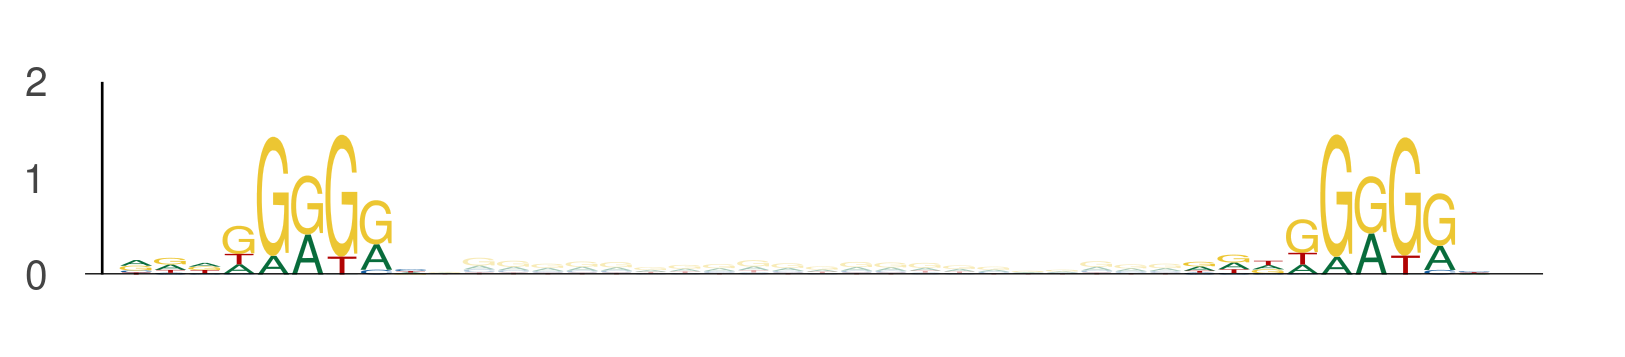

Values plotted in this chart, from the file beside it:
seq_index, start_position, end_position, is_reversed_complement
4575, 54, 63, 0
4575, 85, 94, 0
2840, 72, 81, 0
2840, 103, 112, 0
1089, 5, 14, 0
1089, 36, 45, 0
1089, 6, 15, 0
1089, 37, 46, 0
3292, 104, 113, 0
3292, 135, 144, 0
421, 63, 72, 0
421, 94, 103, 0
550, 90, 99, 0
550, 121, 130, 0
636, 24, 33, 0
636, 55, 64, 0
636, 14, 23, 0
636, 45, 54, 0
4356, 41, 50, 0
4356, 72, 81, 0
4737, 98, 107, 0
4737, 129, 138, 0
3942, 58, 67, 0
3942, 89, 98, 0
3291, 7, 16, 0
3291, 38, 47, 0
5000, 96, 105, 0
5000, 127, 136, 0
484, 9, 18, 0
484, 40, 49, 0
731, 23, 32, 0
731, 54, 63, 0
3569, 84, 93, 0
3569, 115, 124, 0
4168, 72, 81, 0
4168, 103, 112, 0
4168, 64, 73, 0
4168, 95, 104, 0
1525, 67, 76, 0
1525, 98, 107, 0
2139, 40, 49, 0
2139, 71, 80, 0
2139, 41, 50, 0
2139, 72, 81, 0
4171, 111, 120, 0
4171, 142, 151, 0
2420, 89, 98, 0
2420, 120, 129, 0
2747, 36, 45, 0
2747, 67, 76, 0
1718, 72, 81, 0
1718, 103, 112, 0
1527, 88, 97, 0
1527, 119, 128, 0
1527, 101, 110, 0
1527, 132, 141, 0
5278, 34, 43, 0
5278, 65, 74, 0
5278, 37, 46, 0
5278, 68, 77, 0
... 1,760 more rows
